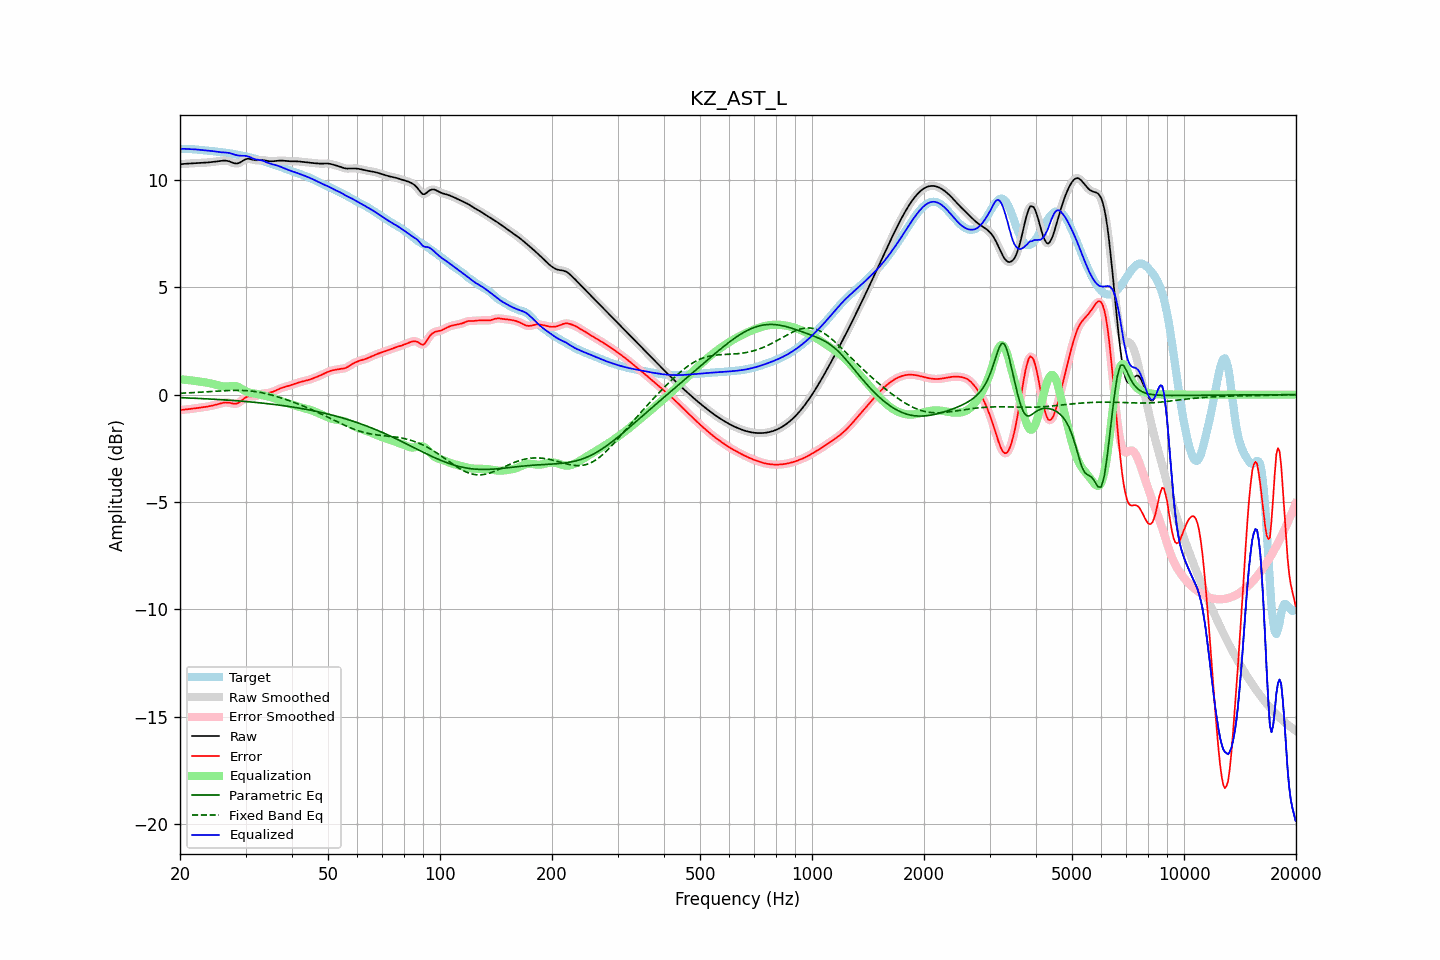

Values plotted in this chart, from the file beside it:
frequency, raw, error, smoothed, error_smoothed, equalization, parametric_eq, fixed_band_eq, equalized_raw, equalized_smoothed, target
20.00, 10.73, -0.72, 10.73, -0.72, 0.72, -0.14, 0.07, 11.45, 11.45, 11.45
20.20, 10.74, -0.71, 10.74, -0.71, 0.71, -0.14, 0.07, 11.45, 11.45, 11.45
20.40, 10.75, -0.70, 10.75, -0.70, 0.70, -0.15, 0.07, 11.45, 11.45, 11.45
20.61, 10.75, -0.70, 10.75, -0.70, 0.70, -0.15, 0.08, 11.45, 11.45, 11.45
20.81, 10.76, -0.69, 10.76, -0.69, 0.69, -0.15, 0.08, 11.45, 11.45, 11.45
21.02, 10.76, -0.68, 10.76, -0.68, 0.68, -0.15, 0.08, 11.44, 11.44, 11.45
21.23, 10.77, -0.67, 10.77, -0.67, 0.67, -0.16, 0.09, 11.44, 11.44, 11.44
21.44, 10.78, -0.66, 10.78, -0.66, 0.66, -0.16, 0.09, 11.44, 11.44, 11.44
21.66, 10.78, -0.65, 10.78, -0.65, 0.65, -0.16, 0.09, 11.43, 11.43, 11.43
21.87, 10.79, -0.64, 10.79, -0.64, 0.64, -0.17, 0.10, 11.43, 11.43, 11.43
22.09, 10.79, -0.63, 10.79, -0.63, 0.63, -0.17, 0.10, 11.42, 11.42, 11.42
22.31, 10.79, -0.62, 10.79, -0.62, 0.62, -0.17, 0.11, 11.42, 11.42, 11.41
22.54, 10.80, -0.61, 10.80, -0.61, 0.61, -0.18, 0.11, 11.41, 11.41, 11.41
22.76, 10.80, -0.60, 10.80, -0.60, 0.60, -0.18, 0.12, 11.40, 11.40, 11.40
22.99, 10.80, -0.59, 10.80, -0.59, 0.59, -0.18, 0.12, 11.39, 11.39, 11.39
23.22, 10.81, -0.58, 10.81, -0.58, 0.58, -0.19, 0.12, 11.38, 11.38, 11.38
23.45, 10.81, -0.57, 10.81, -0.57, 0.57, -0.19, 0.13, 11.38, 11.38, 11.38
23.69, 10.82, -0.55, 10.82, -0.55, 0.55, -0.20, 0.13, 11.37, 11.37, 11.37
23.92, 10.82, -0.54, 10.82, -0.54, 0.54, -0.20, 0.14, 11.36, 11.36, 11.36
24.16, 10.83, -0.53, 10.83, -0.53, 0.53, -0.20, 0.14, 11.36, 11.36, 11.36
24.40, 10.84, -0.51, 10.84, -0.51, 0.51, -0.21, 0.15, 11.35, 11.35, 11.35
24.65, 10.85, -0.49, 10.85, -0.49, 0.49, -0.21, 0.15, 11.34, 11.34, 11.34
24.89, 10.86, -0.47, 10.86, -0.47, 0.47, -0.22, 0.16, 11.33, 11.33, 11.33
25.14, 10.87, -0.45, 10.87, -0.45, 0.45, -0.22, 0.16, 11.32, 11.32, 11.32
25.39, 10.88, -0.43, 10.88, -0.43, 0.43, -0.23, 0.17, 11.31, 11.31, 11.31
25.65, 10.89, -0.41, 10.89, -0.41, 0.41, -0.23, 0.17, 11.30, 11.30, 11.30
25.91, 10.89, -0.39, 10.90, -0.39, 0.39, -0.24, 0.18, 11.29, 11.29, 11.29
26.16, 10.90, -0.38, 10.90, -0.38, 0.38, -0.24, 0.18, 11.29, 11.28, 11.28
26.43, 10.90, -0.37, 10.90, -0.37, 0.38, -0.25, 0.18, 11.28, 11.28, 11.27
26.69, 10.89, -0.37, 10.90, -0.36, 0.38, -0.25, 0.19, 11.27, 11.27, 11.26
26.96, 10.88, -0.37, 10.88, -0.37, 0.39, -0.26, 0.19, 11.27, 11.26, 11.25
27.23, 10.86, -0.38, 10.86, -0.38, 0.39, -0.26, 0.19, 11.25, 11.25, 11.24
27.50, 10.83, -0.40, 10.83, -0.40, 0.40, -0.27, 0.20, 11.23, 11.23, 11.23
27.77, 10.80, -0.42, 10.80, -0.42, 0.41, -0.27, 0.20, 11.21, 11.21, 11.21
28.05, 10.77, -0.43, 10.78, -0.42, 0.41, -0.28, 0.20, 11.18, 11.18, 11.20
28.33, 10.77, -0.42, 10.77, -0.42, 0.39, -0.28, 0.20, 11.16, 11.16, 11.18
28.62, 10.78, -0.39, 10.78, -0.39, 0.37, -0.29, 0.20, 11.14, 11.14, 11.17
28.90, 10.80, -0.35, 10.80, -0.35, 0.33, -0.29, 0.20, 11.13, 11.14, 11.15
29.19, 10.84, -0.30, 10.84, -0.29, 0.29, -0.30, 0.20, 11.13, 11.13, 11.14
29.48, 10.89, -0.23, 10.89, -0.23, 0.24, -0.31, 0.20, 11.13, 11.13, 11.12
29.78, 10.93, -0.17, 10.93, -0.17, 0.19, -0.31, 0.19, 11.13, 11.13, 11.11
30.08, 10.97, -0.12, 10.97, -0.13, 0.15, -0.32, 0.19, 11.12, 11.12, 11.09
30.38, 10.99, -0.09, 10.98, -0.09, 0.12, -0.33, 0.18, 11.11, 11.10, 11.08
30.68, 10.98, -0.08, 10.98, -0.08, 0.10, -0.33, 0.18, 11.08, 11.08, 11.06
30.99, 10.97, -0.08, 10.97, -0.08, 0.08, -0.34, 0.17, 11.05, 11.05, 11.04
31.30, 10.95, -0.08, 10.95, -0.08, 0.07, -0.35, 0.16, 11.01, 11.01, 11.03
31.61, 10.93, -0.08, 10.93, -0.08, 0.06, -0.35, 0.15, 10.98, 10.99, 11.01
31.93, 10.92, -0.07, 10.92, -0.06, 0.04, -0.36, 0.14, 10.96, 10.97, 10.99
32.24, 10.92, -0.04, 10.92, -0.04, 0.03, -0.37, 0.13, 10.95, 10.95, 10.96
32.57, 10.92, -0.02, 10.92, -0.02, 0.01, -0.38, 0.12, 10.94, 10.94, 10.94
32.89, 10.93, 0.01, 10.93, 0.01, -0.00, -0.38, 0.10, 10.93, 10.93, 10.92
33.22, 10.93, 0.04, 10.93, 0.04, -0.02, -0.39, 0.09, 10.91, 10.91, 10.89
33.55, 10.92, 0.06, 10.92, 0.05, -0.04, -0.40, 0.07, 10.88, 10.88, 10.87
33.89, 10.91, 0.07, 10.91, 0.07, -0.06, -0.41, 0.06, 10.85, 10.85, 10.84
34.23, 10.89, 0.07, 10.89, 0.07, -0.07, -0.42, 0.04, 10.82, 10.82, 10.82
34.57, 10.88, 0.08, 10.88, 0.08, -0.09, -0.42, 0.02, 10.79, 10.79, 10.80
34.92, 10.87, 0.09, 10.87, 0.09, -0.11, -0.43, 0.00, 10.77, 10.77, 10.78
35.27, 10.87, 0.12, 10.87, 0.12, -0.13, -0.44, -0.02, 10.74, 10.74, 10.76
35.62, 10.88, 0.14, 10.88, 0.14, -0.15, -0.45, -0.04, 10.73, 10.73, 10.73
35.97, 10.88, 0.18, 10.88, 0.17, -0.18, -0.46, -0.06, 10.71, 10.71, 10.71
... 635 more rows
